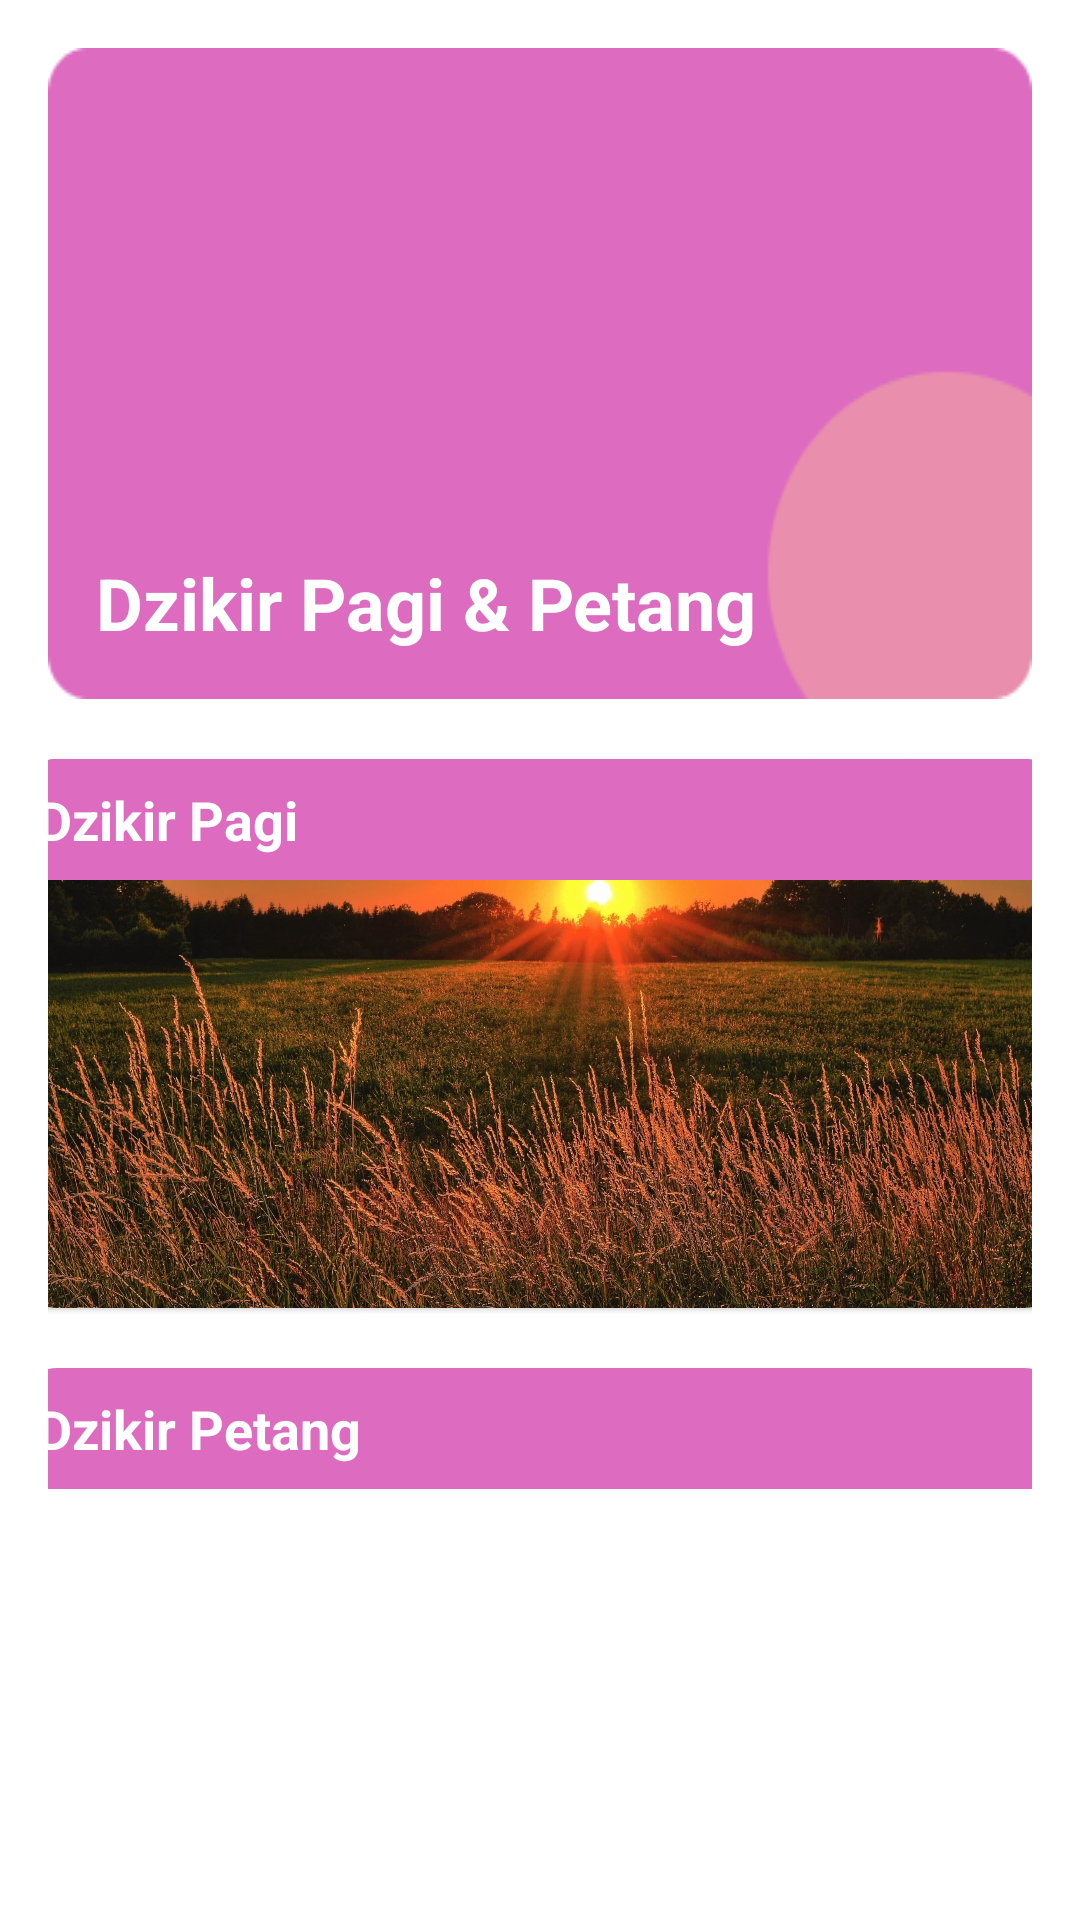

The Android layout XML behind this screen, and the referenced resources:
<!-- AndroidManifest.xml: application theme Theme.DoaAndDzikirApp -->
<!-- res/layout/activity_pagi_petang_dzikir.xml -->
<?xml version="1.0" encoding="utf-8"?>
<androidx.constraintlayout.widget.ConstraintLayout xmlns:android="http://schemas.android.com/apk/res/android"
    xmlns:app="http://schemas.android.com/apk/res-auto"
    xmlns:tools="http://schemas.android.com/tools"
    android:layout_width="match_parent"
    android:layout_height="match_parent"
    tools:context=".ui.PagiPetangDzikirActivity"
    android:padding="16dp"
    android:orientation="vertical">

    <TextView
        android:id="@+id/tv_dzikir_pagi_petang"
        android:layout_width="match_parent"
        android:layout_height="wrap_content"
        android:padding="16dp"
        android:layout_alignParentTop="true"
        android:background="@drawable/bg_menu"
        android:text="@string/txt_dzikir_pagi_petang"
        android:textColor="@color/white"
        android:textSize="24sp"
        android:textStyle="bold"
        android:gravity="bottom"
        app:layout_constraintTop_toTopOf="parent"
        app:layout_constraintStart_toStartOf="parent"
        app:layout_constraintEnd_toEndOf="parent"/>

    <com.google.android.material.card.MaterialCardView
        android:id="@+id/cv_dzikir_pagi"
        android:layout_width="352dp"
        android:layout_height="183dp"
        android:layout_marginTop="20dp"
        app:cardCornerRadius="15dp"
        app:layout_constraintBottom_toTopOf="@id/cv_dzikir_pagi"
        app:layout_constraintEnd_toEndOf="parent"
        app:layout_constraintStart_toStartOf="parent"
        app:layout_constraintTop_toBottomOf="@id/tv_dzikir_pagi_petang">

        <ImageView
            android:layout_width="wrap_content"
            android:layout_height="match_parent"
            android:contentDescription="@string/content_txt_icon_image_for_background_dzikir"
            android:scaleType="centerCrop"
            android:src="@drawable/pagi" />

        <TextView
            android:layout_width="match_parent"
            android:layout_height="wrap_content"
            android:background="@color/pink"
            android:padding="8dp"
            android:text="@string/txt_dzikir_pagi"
            android:textColor="@color/white"
            android:textSize="18sp"
            android:textStyle="bold" />

        <ImageButton
            android:id="@+id/img_btn_dzikir_pagi"
            android:layout_width="wrap_content"
            android:layout_height="wrap_content"
            android:layout_gravity="bottom|end"
            android:layout_marginEnd="16dp"
            android:layout_marginBottom="8dp"
            android:background="@android:color/transparent"
            android:contentDescription="@string/content_txt_icon_btn_dzikir_pagi"
            android:src="@drawable/bg_btn_dzikir" />
    </com.google.android.material.card.MaterialCardView>

    <com.google.android.material.card.MaterialCardView
        android:id="@+id/cv_dzikir_petang"
        android:layout_width="352dp"
        android:layout_height="183dp"
        android:layout_marginTop="20dp"
        app:cardCornerRadius="15dp"
        app:layout_constraintEnd_toEndOf="parent"
        app:layout_constraintStart_toStartOf="parent"
        app:layout_constraintTop_toBottomOf="@+id/cv_dzikir_pagi">

        <ImageView
            android:layout_width="wrap_content"
            android:layout_height="match_parent"
            android:contentDescription="@string/content_txt_icon_image_for_background_dzikir"
            android:scaleType="centerCrop"
            android:src="@drawable/sore" />

        <TextView
            android:layout_width="match_parent"
            android:layout_height="wrap_content"
            android:background="@color/pink"
            android:padding="8dp"
            android:text="@string/txt_dzikir_petang"
            android:textColor="@color/white"
            android:textSize="18sp"
            android:textStyle="bold" />

        <ImageButton
            android:id="@+id/img_btn_dzikir_petang"
            android:layout_width="wrap_content"
            android:layout_height="wrap_content"
            android:layout_gravity="bottom|end"
            android:layout_marginEnd="16dp"
            android:layout_marginBottom="8dp"
            android:background="@android:color/transparent"
            android:contentDescription="@string/content_txt_icon_btn_dzikir_petang"
            android:src="@drawable/bg_btn_dzikir" />
    </com.google.android.material.card.MaterialCardView>


</androidx.constraintlayout.widget.ConstraintLayout>
<!-- resources referenced by this layout -->
<resources>
  <color name="pink">#DD6CC1</color>
  <color name="white">#FFFFFFFF</color>
  <!-- drawable bg_btn_dzikir (drawable) -->
  <?xml version="1.0" encoding="utf-8"?>
  <layer-list xmlns:android="http://schemas.android.com/apk/res/android">
  
      <item>
          <shape android:shape="oval">
              <solid android:color="@color/pink"/>
              <size android:height="50dp" android:width="50dp"/>
          </shape>
      </item>
  
  
      <item android:drawable="@drawable/ic_chv_right">
          <bitmap
              android:gravity="center"
              android:src="@drawable/ic_chv_right"/>
      </item>
  </layer-list>
  <!-- drawable bg_menu: png bitmap (drawable, 2276 bytes) -->
  <!-- drawable pagi: jpg bitmap (drawable, 760476 bytes) -->
  <string name="content_txt_icon_btn_dzikir_pagi">Icon btn dzikir Pagi</string>
  <string name="content_txt_icon_btn_dzikir_petang">Icon btn Dzikir Petang</string>
  <string name="content_txt_icon_image_for_background_dzikir">Icon image for Background Dzikir</string>
  <string name="txt_dzikir_pagi">Dzikir Pagi</string>
  <string name="txt_dzikir_pagi_petang">Dzikir Pagi &amp; Petang</string>
  <string name="txt_dzikir_petang">Dzikir Petang</string>
  <style name="Theme.DoaAndDzikirApp" parent="Theme.MaterialComponents.DayNight.DarkActionBar">
          
          <item name="colorPrimary">@color/pink</item>
          <item name="colorPrimaryVariant">@color/pink</item>
          <item name="colorOnPrimary">@color/white</item>
  
          
          <item name="colorSecondary">@color/pink</item>
          <item name="colorOnSecondary">@color/white</item>
  
          
          <item name="android:statusBarColor">?attr/colorPrimaryVariant</item>
      </style>
</resources>
